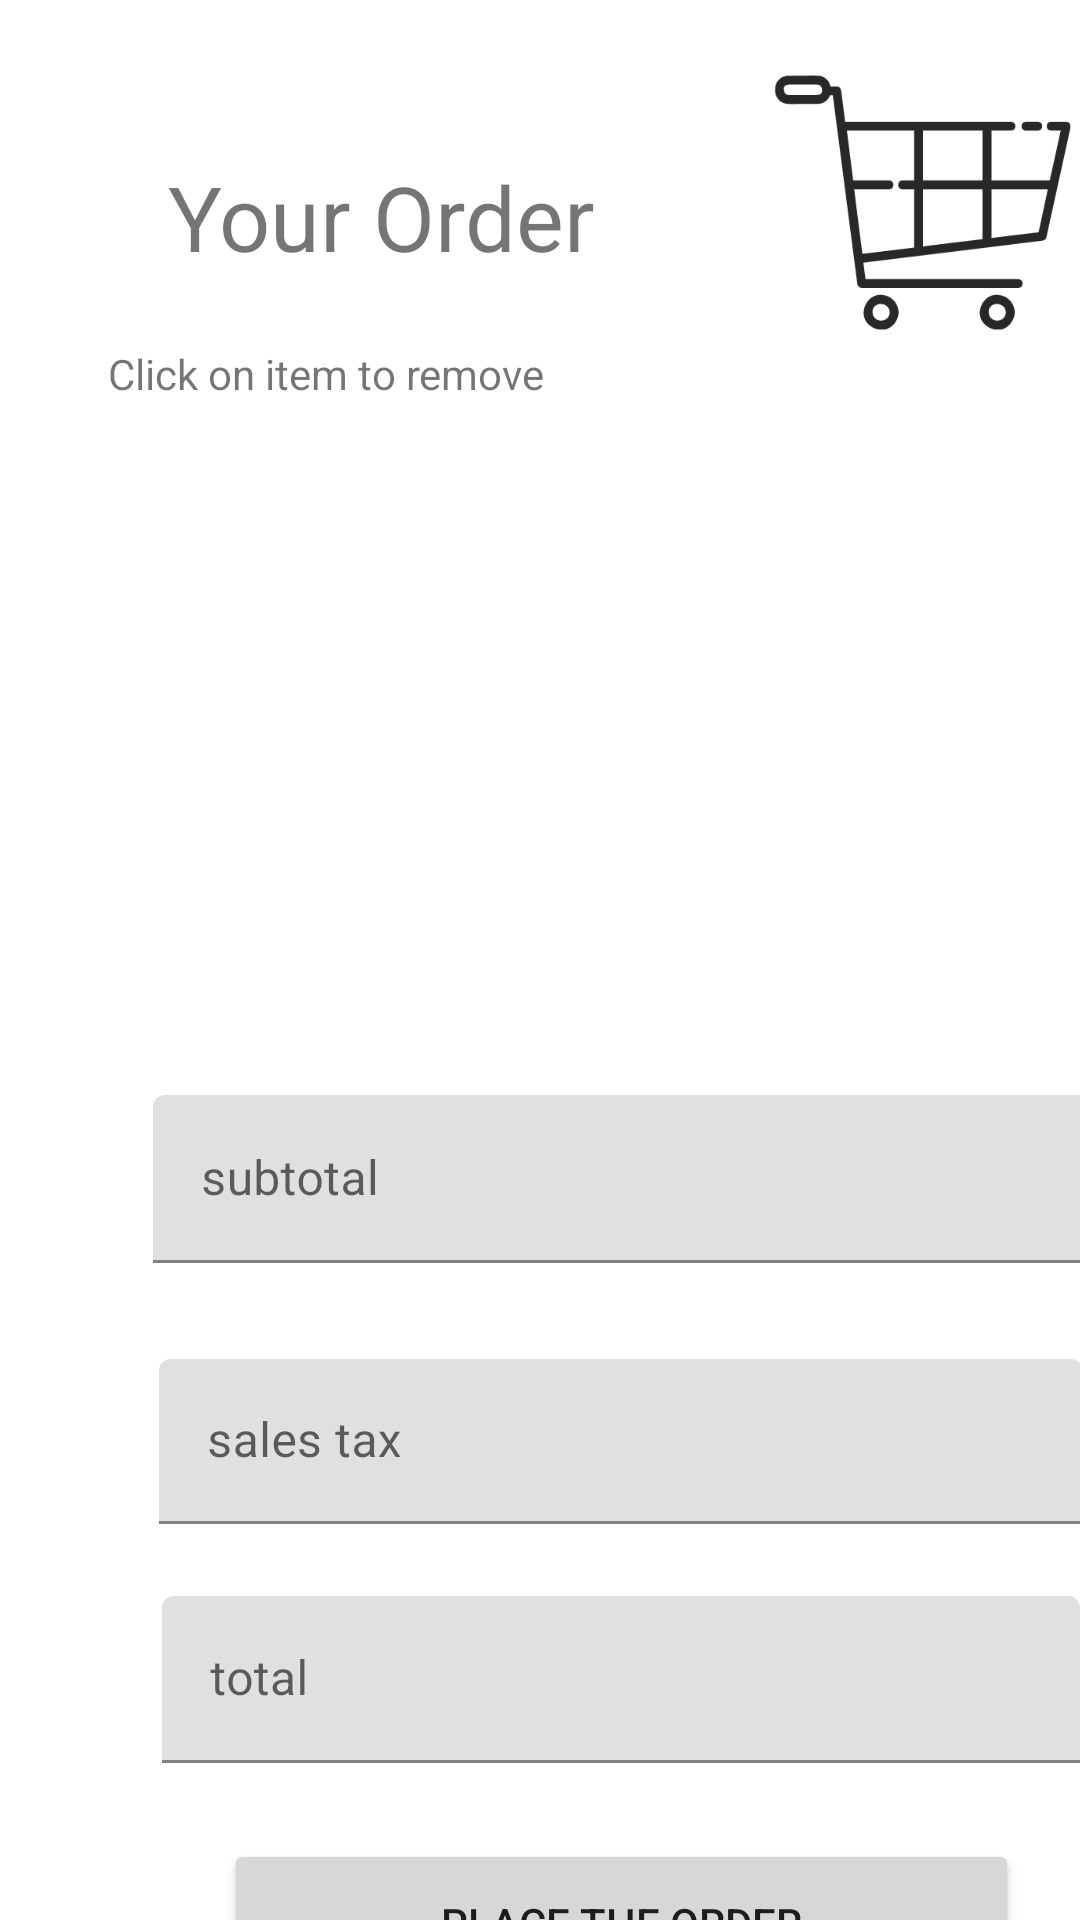

The Android layout XML behind this screen, and the referenced resources:
<!-- AndroidManifest.xml: application theme Theme.RUCafeApp -->
<!-- res/layout/activity_order_details.xml -->
<?xml version="1.0" encoding="utf-8"?>
<androidx.constraintlayout.widget.ConstraintLayout xmlns:android="http://schemas.android.com/apk/res/android"
    xmlns:app="http://schemas.android.com/apk/res-auto"
    xmlns:tools="http://schemas.android.com/tools"
    android:layout_width="match_parent"
    android:layout_height="match_parent"
    tools:context=".OrderDetailsActivity">

    <com.google.android.material.textfield.TextInputLayout
        android:id="@+id/OrderSalesTax"
        android:layout_width="308dp"
        android:layout_height="55dp"
        android:layout_marginTop="32dp"
        app:layout_constraintEnd_toEndOf="@+id/OrderSubtotal"
        app:layout_constraintStart_toStartOf="@+id/OrderSubtotal"
        app:layout_constraintTop_toBottomOf="@+id/OrderSubtotal">

        <com.google.android.material.textfield.TextInputEditText
            android:id="@+id/salestax"
            android:layout_width="match_parent"
            android:layout_height="wrap_content"
            android:hint="@string/sales_tax_your_orders"
            android:inputType="numberDecimal" />
    </com.google.android.material.textfield.TextInputLayout>

    <TextView
        android:id="@+id/textView"
        android:layout_width="164dp"
        android:layout_height="55dp"
        android:layout_marginStart="56dp"
        android:layout_marginTop="52dp"
        android:text="@string/your_order"
        android:textSize="30sp"
        app:layout_constraintStart_toStartOf="parent"
        app:layout_constraintTop_toTopOf="parent" />

    <ImageView
        android:id="@+id/imageView"
        android:layout_width="116dp"
        android:layout_height="103dp"
        android:layout_marginStart="32dp"
        android:layout_marginTop="16dp"
        android:contentDescription="@string/image_view_your_order"
        app:layout_constraintStart_toEndOf="@+id/textView"
        app:layout_constraintTop_toTopOf="parent"
        app:srcCompat="@drawable/shoppingcart" />

    <ListView
        android:id="@+id/yourOrdersListView"
        android:layout_width="374dp"
        android:layout_height="190dp"
        android:layout_marginStart="20dp"
        android:layout_marginTop="32dp"
        app:layout_constraintStart_toStartOf="parent"
        app:layout_constraintTop_toBottomOf="@+id/imageView" />

    <Button
        android:id="@+id/placeOrderButton"
        android:layout_width="265dp"
        android:layout_height="56dp"
        android:layout_marginTop="20dp"
        android:onClick="placeOrder"
        android:text="@string/place_the_order"
        app:layout_constraintEnd_toEndOf="@+id/OrderTotal"
        app:layout_constraintStart_toStartOf="@+id/OrderTotal"
        app:layout_constraintTop_toBottomOf="@+id/OrderTotal" />

    <com.google.android.material.textfield.TextInputLayout
        android:id="@+id/OrderSubtotal"
        android:layout_width="312dp"
        android:layout_height="56dp"
        android:layout_marginTop="24dp"
        app:layout_constraintEnd_toEndOf="@+id/yourOrdersListView"
        app:layout_constraintStart_toStartOf="@+id/yourOrdersListView"
        app:layout_constraintTop_toBottomOf="@+id/yourOrdersListView">

        <com.google.android.material.textfield.TextInputEditText
            android:id="@+id/subtotal"
            android:layout_width="match_parent"
            android:layout_height="match_parent"
            android:hint="@string/subtotal_your_order"
            android:inputType="numberDecimal" />
    </com.google.android.material.textfield.TextInputLayout>

    <com.google.android.material.textfield.TextInputLayout
        android:id="@+id/OrderTotal"
        android:layout_width="306dp"
        android:layout_height="61dp"
        android:layout_marginTop="24dp"
        app:layout_constraintEnd_toEndOf="@+id/OrderSalesTax"
        app:layout_constraintStart_toStartOf="@+id/OrderSalesTax"
        app:layout_constraintTop_toBottomOf="@+id/OrderSalesTax">

        <com.google.android.material.textfield.TextInputEditText
            android:id="@+id/total"
            android:layout_width="match_parent"
            android:layout_height="wrap_content"
            android:hint="@string/total"
            android:inputType="numberDecimal" />
    </com.google.android.material.textfield.TextInputLayout>

    <TextView
        android:id="@+id/textView8"
        android:layout_width="151dp"
        android:layout_height="24dp"
        android:layout_marginStart="36dp"
        android:layout_marginTop="8dp"
        android:text="@string/click_on_item_to_remove"
        app:layout_constraintStart_toStartOf="parent"
        app:layout_constraintTop_toBottomOf="@+id/textView" />

</androidx.constraintlayout.widget.ConstraintLayout>
<!-- resources referenced by this layout -->
<resources>
  <!-- drawable shoppingcart: png bitmap (drawable, 21594 bytes) -->
  <string name="click_on_item_to_remove">Click on item to remove</string>
  <string name="image_view_your_order">TODO</string>
  <string name="place_the_order">Place the Order</string>
  <string name="sales_tax_your_orders">sales tax</string>
  <string name="subtotal_your_order">subtotal</string>
  <string name="total">total</string>
  <string name="your_order">Your Order</string>
  <style name="Theme.RUCafeApp" parent="Theme.MaterialComponents.DayNight.DarkActionBar">
          
          <item name="colorPrimary">@color/purple_500</item>
          <item name="colorPrimaryVariant">@color/purple_700</item>
          <item name="colorOnPrimary">@color/white</item>
          
          <item name="colorSecondary">@color/teal_200</item>
          <item name="colorSecondaryVariant">@color/teal_700</item>
          <item name="colorOnSecondary">@color/black</item>
          
          <item name="android:statusBarColor" tools:targetApi="l">?attr/colorPrimaryVariant</item>
          
      </style>
  <!-- not gathered from this repository: default colours our renderer supplied (Android Studio template values) -->
  <color name="purple_500">#FF6200EE</color>
  <color name="purple_700">#FF3700B3</color>
  <color name="teal_200">#FF03DAC5</color>
  <color name="teal_700">#FF018786</color>
  <color name="black">#FF000000</color>
  <color name="white">#FFFFFFFF</color>
</resources>
